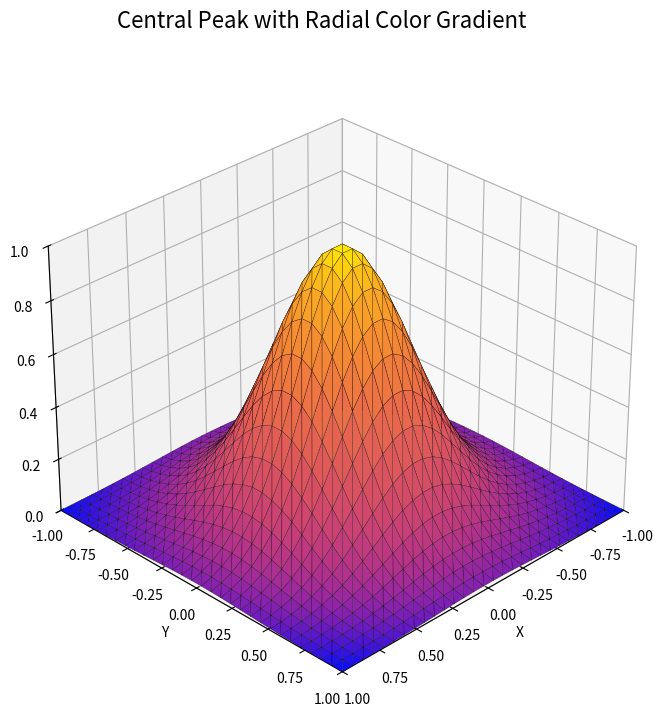

Generate this figure with matplotlib:
import numpy as np
import matplotlib.pyplot as plt
from mpl_toolkits.mplot3d.art3d import Poly3DCollection
import matplotlib.colors as colors

fig = plt.figure(figsize=(10, 8))
plt.subplots_adjust(top=0.9)
fig.suptitle('Central Peak with Radial Color Gradient', fontsize=16)
ax = fig.add_subplot(111, projection='3d')

grid_size = 30
x = np.linspace(-1, 1, grid_size)
y = np.linspace(-1, 1, grid_size)
X, Y = np.meshgrid(x, y)

R_squared = X**2 + Y**2  
Z = np.exp(-4 * R_squared)  

vertices = np.vstack([X.flatten(), Y.flatten(), Z.flatten()]).T

triangles = []
for i in range(grid_size - 1):
    for j in range(grid_size - 1):
        p1 = i * grid_size + j
        p2 = i * grid_size + j + 1
        p3 = (i + 1) * grid_size + j + 1
        p4 = (i + 1) * grid_size + j
        triangles.append([p1, p2, p3])
        triangles.append([p1, p3, p4])
triangles = np.array(triangles)

distances = np.sqrt(R_squared.flatten())
normalized_distances = distances / distances.max()

colors_array = np.zeros((vertices.shape[0], 3))
colors_array[:, 0] = 1 - normalized_distances**2  
colors_array[:, 1] = np.exp(-3 * normalized_distances) 
colors_array[:, 2] = normalized_distances  

mesh_faces = [vertices[triangle] for triangle in triangles]

face_colors = []
for triangle in triangles:
    face_colors.append(colors_array[triangle].mean(axis=0))

poly_collection = Poly3DCollection(mesh_faces, facecolors=face_colors, edgecolors='k', linewidths=0.2)
ax.add_collection3d(poly_collection)

ax.set_xlim(-1, 1)
ax.set_ylim(-1, 1)
ax.set_zlim(0, 1)
ax.set_xlabel('X')
ax.set_ylabel('Y')
ax.set_zlabel('Z')

view_elev = 30
view_azim = 45

def on_rotate(event):
    global view_elev, view_azim
    if hasattr(ax, 'elev') and ax.elev is not None:
        view_elev = ax.elev
    if hasattr(ax, 'azim') and ax.azim is not None:
        view_azim = ax.azim

fig.canvas.mpl_connect('motion_notify_event', on_rotate)
ax.view_init(elev=view_elev, azim=view_azim)

plt.show()
